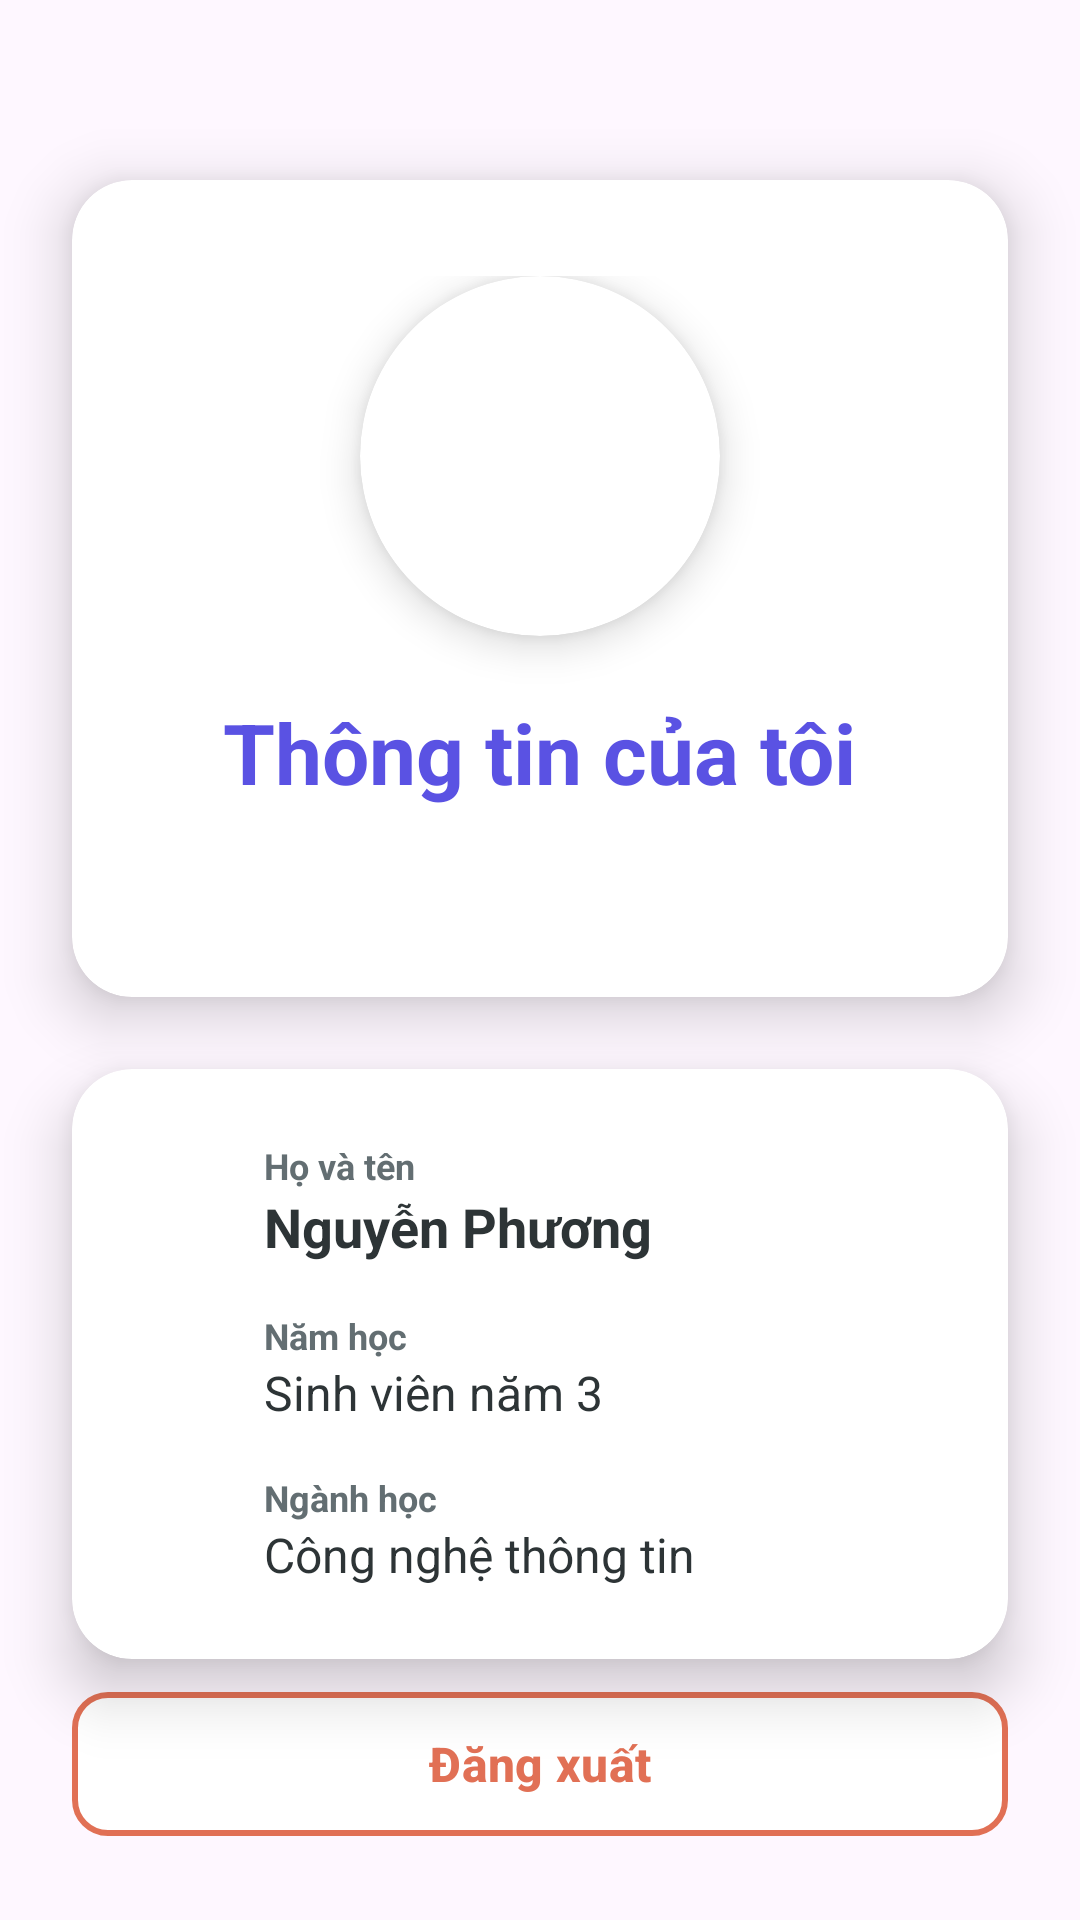

Here is an Android app screen rendered from its layout file. Give the layout XML and the strings, colors and styles it references.
<!-- AndroidManifest.xml: application theme Theme.BTTHAYHUYGiaoDienUser -->
<!-- res/layout/activity_user_profile.xml -->
<?xml version="1.0" encoding="utf-8"?>
<androidx.constraintlayout.widget.ConstraintLayout xmlns:android="http://schemas.android.com/apk/res/android"
    xmlns:app="http://schemas.android.com/apk/res-auto"
    xmlns:tools="http://schemas.android.com/tools"
    android:id="@+id/main"
    android:layout_width="match_parent"
    android:layout_height="match_parent"
    tools:context=".UserProfile">

    
    <androidx.cardview.widget.CardView
        android:id="@+id/cardHeader"
        android:layout_width="0dp"
        android:layout_height="wrap_content"
        android:layout_marginHorizontal="24dp"
        android:layout_marginTop="60dp"
        app:cardCornerRadius="20dp"
        app:cardElevation="12dp"
        app:cardBackgroundColor="@color/white"
        app:layout_constraintEnd_toEndOf="parent"
        app:layout_constraintStart_toStartOf="parent"
        app:layout_constraintTop_toTopOf="parent">

        <LinearLayout
            android:layout_width="match_parent"
            android:layout_height="wrap_content"
            android:orientation="vertical"
            android:padding="32dp"
            android:gravity="center">

            
            <androidx.cardview.widget.CardView
                android:layout_width="120dp"
                android:layout_height="120dp"
                android:layout_marginBottom="20dp"
                app:cardCornerRadius="60dp"
                app:cardElevation="8dp">

                <ImageView
                    android:id="@+id/avatar"
                    android:layout_width="match_parent"
                    android:layout_height="match_parent"
                    android:src="@drawable/ic_person"
                    android:contentDescription="Avatar"
                    android:scaleType="centerCrop" />

            </androidx.cardview.widget.CardView>

            <TextView
                android:id="@+id/textView"
                android:layout_width="wrap_content"
                android:layout_height="wrap_content"
                android:text="Thông tin của tôi"
                android:textColor="@color/primary_dark"
                android:textSize="28sp"
                android:textStyle="bold"
                android:layout_marginBottom="8dp" />

            <View
                android:layout_width="50dp"
                android:layout_height="3dp"
                android:layout_marginBottom="20dp" />

        </LinearLayout>

    </androidx.cardview.widget.CardView>

    
    <androidx.cardview.widget.CardView
        android:id="@+id/cardInfo"
        android:layout_width="0dp"
        android:layout_height="wrap_content"
        android:layout_marginHorizontal="24dp"
        android:layout_marginTop="24dp"
        app:cardCornerRadius="20dp"
        app:cardElevation="12dp"
        app:cardBackgroundColor="@color/white"
        app:layout_constraintEnd_toEndOf="parent"
        app:layout_constraintStart_toStartOf="parent"
        app:layout_constraintTop_toBottomOf="@id/cardHeader">

        <LinearLayout
            android:layout_width="match_parent"
            android:layout_height="wrap_content"
            android:orientation="vertical"
            android:padding="24dp">

            
            <LinearLayout
                android:layout_width="match_parent"
                android:layout_height="wrap_content"
                android:orientation="horizontal"
                android:layout_marginBottom="16dp"
                android:gravity="center_vertical">

                <ImageView
                    android:layout_width="24dp"
                    android:layout_height="24dp"
                    android:src="@drawable/ic_person"
                    android:layout_marginEnd="16dp"
                    app:tint="@color/primary_color" />

                <LinearLayout
                    android:layout_width="0dp"
                    android:layout_height="wrap_content"
                    android:layout_weight="1"
                    android:orientation="vertical">

                    <TextView
                        android:layout_width="wrap_content"
                        android:layout_height="wrap_content"
                        android:text="Họ và tên"
                        android:textColor="@color/text_secondary"
                        android:textSize="12sp"
                        android:textStyle="bold" />

                    <TextView
                        android:id="@+id/textView2"
                        android:layout_width="wrap_content"
                        android:layout_height="wrap_content"
                        android:text="Nguyễn Phương"
                        android:textColor="@color/text_primary"
                        android:textSize="18sp"
                        android:textStyle="bold" />

                </LinearLayout>

            </LinearLayout>

            
            <LinearLayout
                android:layout_width="match_parent"
                android:layout_height="wrap_content"
                android:orientation="horizontal"
                android:layout_marginBottom="16dp"
                android:gravity="center_vertical">

                <ImageView
                    android:layout_width="24dp"
                    android:layout_height="24dp"
                    android:layout_marginEnd="16dp"
                    app:tint="@color/primary_color" />

                <LinearLayout
                    android:layout_width="0dp"
                    android:layout_height="wrap_content"
                    android:layout_weight="1"
                    android:orientation="vertical">

                    <TextView
                        android:layout_width="wrap_content"
                        android:layout_height="wrap_content"
                        android:text="Năm học"
                        android:textColor="@color/text_secondary"
                        android:textSize="12sp"
                        android:textStyle="bold" />

                    <TextView
                        android:id="@+id/textView5"
                        android:layout_width="wrap_content"
                        android:layout_height="wrap_content"
                        android:text="Sinh viên năm 3"
                        android:textColor="@color/text_primary"
                        android:textSize="16sp" />

                </LinearLayout>

            </LinearLayout>

            
            <LinearLayout
                android:layout_width="match_parent"
                android:layout_height="wrap_content"
                android:orientation="horizontal"
                android:gravity="center_vertical">

                <ImageView
                    android:layout_width="24dp"
                    android:layout_height="24dp"
                    android:layout_marginEnd="16dp"
                    app:tint="@color/primary_color" />

                <LinearLayout
                    android:layout_width="0dp"
                    android:layout_height="wrap_content"
                    android:layout_weight="1"
                    android:orientation="vertical">

                    <TextView
                        android:layout_width="wrap_content"
                        android:layout_height="wrap_content"
                        android:text="Ngành học"
                        android:textColor="@color/text_secondary"
                        android:textSize="12sp"
                        android:textStyle="bold" />

                    <TextView
                        android:id="@+id/textView6"
                        android:layout_width="wrap_content"
                        android:layout_height="wrap_content"
                        android:text="Công nghệ thông tin"
                        android:textColor="@color/text_primary"
                        android:textSize="16sp" />

                </LinearLayout>

            </LinearLayout>

        </LinearLayout>

    </androidx.cardview.widget.CardView>

    
    <LinearLayout
        android:layout_width="0dp"
        android:layout_height="wrap_content"
        android:layout_margin="24dp"
        android:orientation="vertical"
        app:layout_constraintBottom_toBottomOf="parent"
        app:layout_constraintEnd_toEndOf="parent"
        app:layout_constraintStart_toStartOf="parent">

        
        <com.google.android.material.button.MaterialButton
            android:id="@+id/btnEditProfile"
            android:layout_width="match_parent"
            android:layout_height="56dp"
            android:layout_marginBottom="16dp"
            android:text="Chỉnh sửa thông tin"
            android:textColor="@color/white"
            android:textSize="16sp"
            android:textStyle="bold"
            app:backgroundTint="@color/primary_color"
            app:cornerRadius="12dp"
            app:elevation="4dp"
            app:iconGravity="textStart"
            app:iconPadding="8dp"
            app:iconTint="@color/white"
            app:rippleColor="@color/primary_dark" />

        
        <com.google.android.material.button.MaterialButton
            android:id="@+id/btnLogout"
            android:layout_width="match_parent"
            android:layout_height="56dp"
            android:text="Đăng xuất"
            android:textColor="@color/error"
            android:textSize="16sp"
            android:textStyle="bold"
            app:backgroundTint="@color/white"
            app:cornerRadius="12dp"
            app:elevation="4dp"
            app:iconGravity="textStart"
            app:iconPadding="8dp"
            app:iconTint="@color/error"
            app:strokeColor="@color/error"
            app:strokeWidth="2dp"
            app:rippleColor="@color/error" />

    </LinearLayout>

</androidx.constraintlayout.widget.ConstraintLayout>
<!-- resources referenced by this layout -->
<resources>
  <color name="error">#E17055</color>
  <color name="primary_color">#6C63FF</color>
  <color name="primary_dark">#5A52E3</color>
  <color name="text_primary">#2D3436</color>
  <color name="text_secondary">#636E72</color>
  <color name="white">#FFFFFF</color>
  <style name="Theme.BTTHAYHUYGiaoDienUser" parent="Base.Theme.BTTHAYHUYGiaoDienUser" />
  <style name="Base.Theme.BTTHAYHUYGiaoDienUser" parent="Theme.Material3.DayNight.NoActionBar">
          
          
      </style>
</resources>
